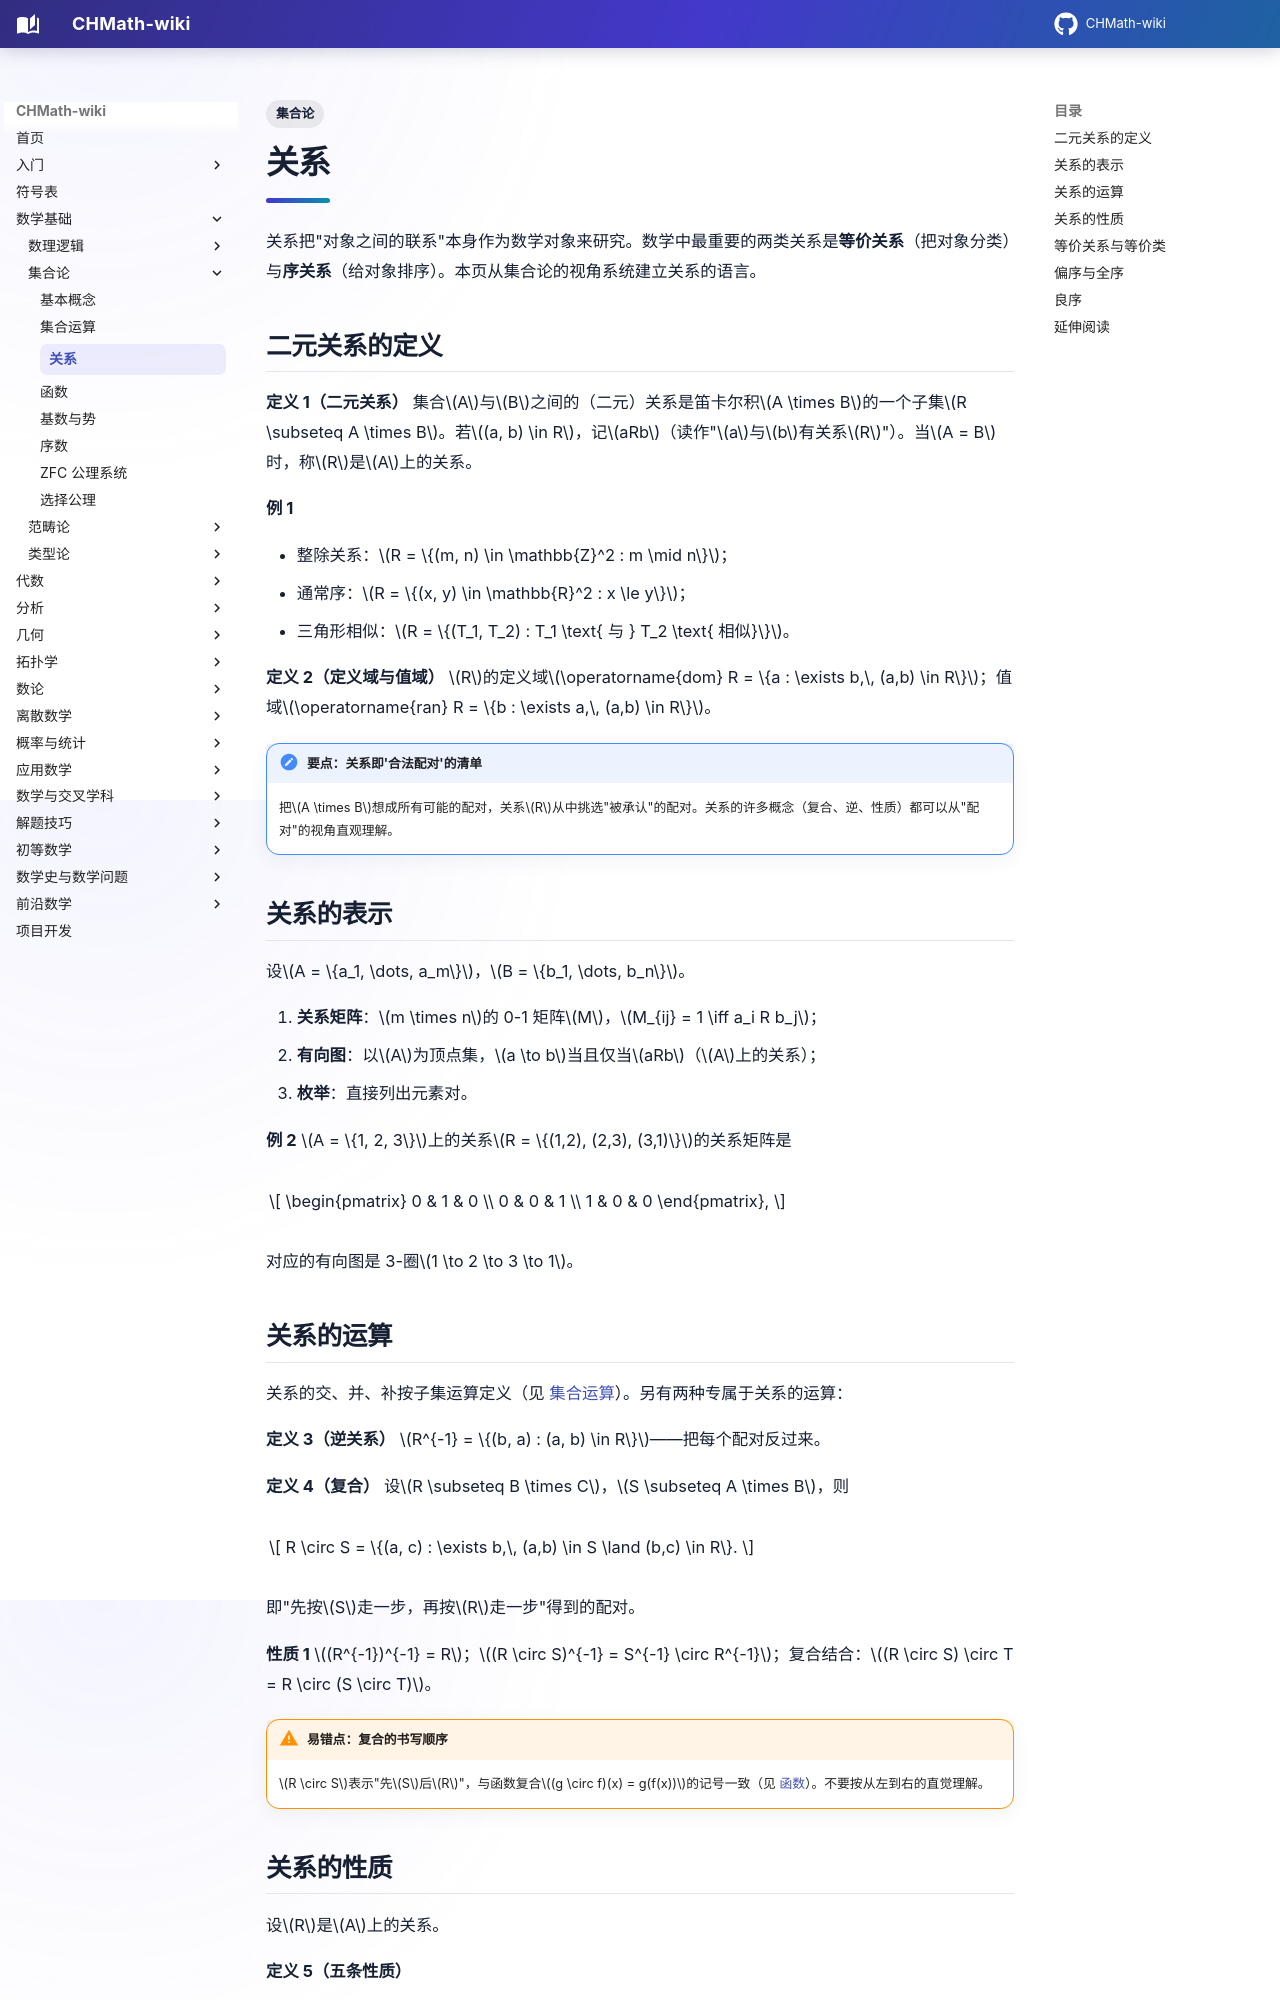

repository: FinParker/CHMath-wiki · page: foundations/set_theory/relations/index.html · generator: mkdocs

---
title: 关系
tags:
  - 集合论
---

# 关系

关系把"对象之间的联系"本身作为数学对象来研究。数学中最重要的两类关系是**等价关系**（把对象分类）与**序关系**（给对象排序）。本页从集合论的视角系统建立关系的语言。

## 二元关系的定义

**定义 1（二元关系）** 集合$A$与$B$之间的（二元）关系是笛卡尔积$A \times B$的一个子集$R \subseteq A \times B$。若$(a, b) \in R$，记$aRb$（读作"$a$与$b$有关系$R$"）。当$A = B$时，称$R$是$A$上的关系。

**例 1**

- 整除关系：$R = \{(m, n) \in \mathbb{Z}^2 : m \mid n\}$；
- 通常序：$R = \{(x, y) \in \mathbb{R}^2 : x \le y\}$；
- 三角形相似：$R = \{(T_1, T_2) : T_1 \text{ 与 } T_2 \text{ 相似}\}$。

**定义 2（定义域与值域）** $R$的定义域$\operatorname{dom} R = \{a : \exists b,\, (a,b) \in R\}$；值域$\operatorname{ran} R = \{b : \exists a,\, (a,b) \in R\}$。

!!! note "要点：关系即'合法配对'的清单"
    把$A \times B$想成所有可能的配对，关系$R$从中挑选"被承认"的配对。关系的许多概念（复合、逆、性质）都可以从"配对"的视角直观理解。

## 关系的表示

设$A = \{a_1, \dots, a_m\}$，$B = \{b_1, \dots, b_n\}$。

1. **关系矩阵**：$m \times n$的 0-1 矩阵$M$，$M_{ij} = 1 \iff a_i R b_j$；
2. **有向图**：以$A$为顶点集，$a \to b$当且仅当$aRb$（$A$上的关系）；
3. **枚举**：直接列出元素对。

**例 2** $A = \{1, 2, 3\}$上的关系$R = \{(1,2), (2,3), (3,1)\}$的关系矩阵是

$$
\begin{pmatrix}
0 & 1 & 0 \\
0 & 0 & 1 \\
1 & 0 & 0
\end{pmatrix},
$$

对应的有向图是 3-圈$1 \to 2 \to 3 \to 1$。

## 关系的运算

关系的交、并、补按子集运算定义（见 [集合运算](operations.md)）。另有两种专属于关系的运算：

**定义 3（逆关系）** $R^{-1} = \{(b, a) : (a, b) \in R\}$——把每个配对反过来。

**定义 4（复合）** 设$R \subseteq B \times C$，$S \subseteq A \times B$，则

$$
R \circ S = \{(a, c) : \exists b,\, (a,b) \in S \land (b,c) \in R\}.
$$

即"先按$S$走一步，再按$R$走一步"得到的配对。

**性质 1** $(R^{-1})^{-1} = R$；$(R \circ S)^{-1} = S^{-1} \circ R^{-1}$；复合结合：$(R \circ S) \circ T = R \circ (S \circ T)$。

!!! warning "易错点：复合的书写顺序"
    $R \circ S$表示"先$S$后$R$"，与函数复合$(g \circ f)(x) = g(f(x))$的记号一致（见 [函数](functions.md)）。不要按从左到右的直觉理解。
